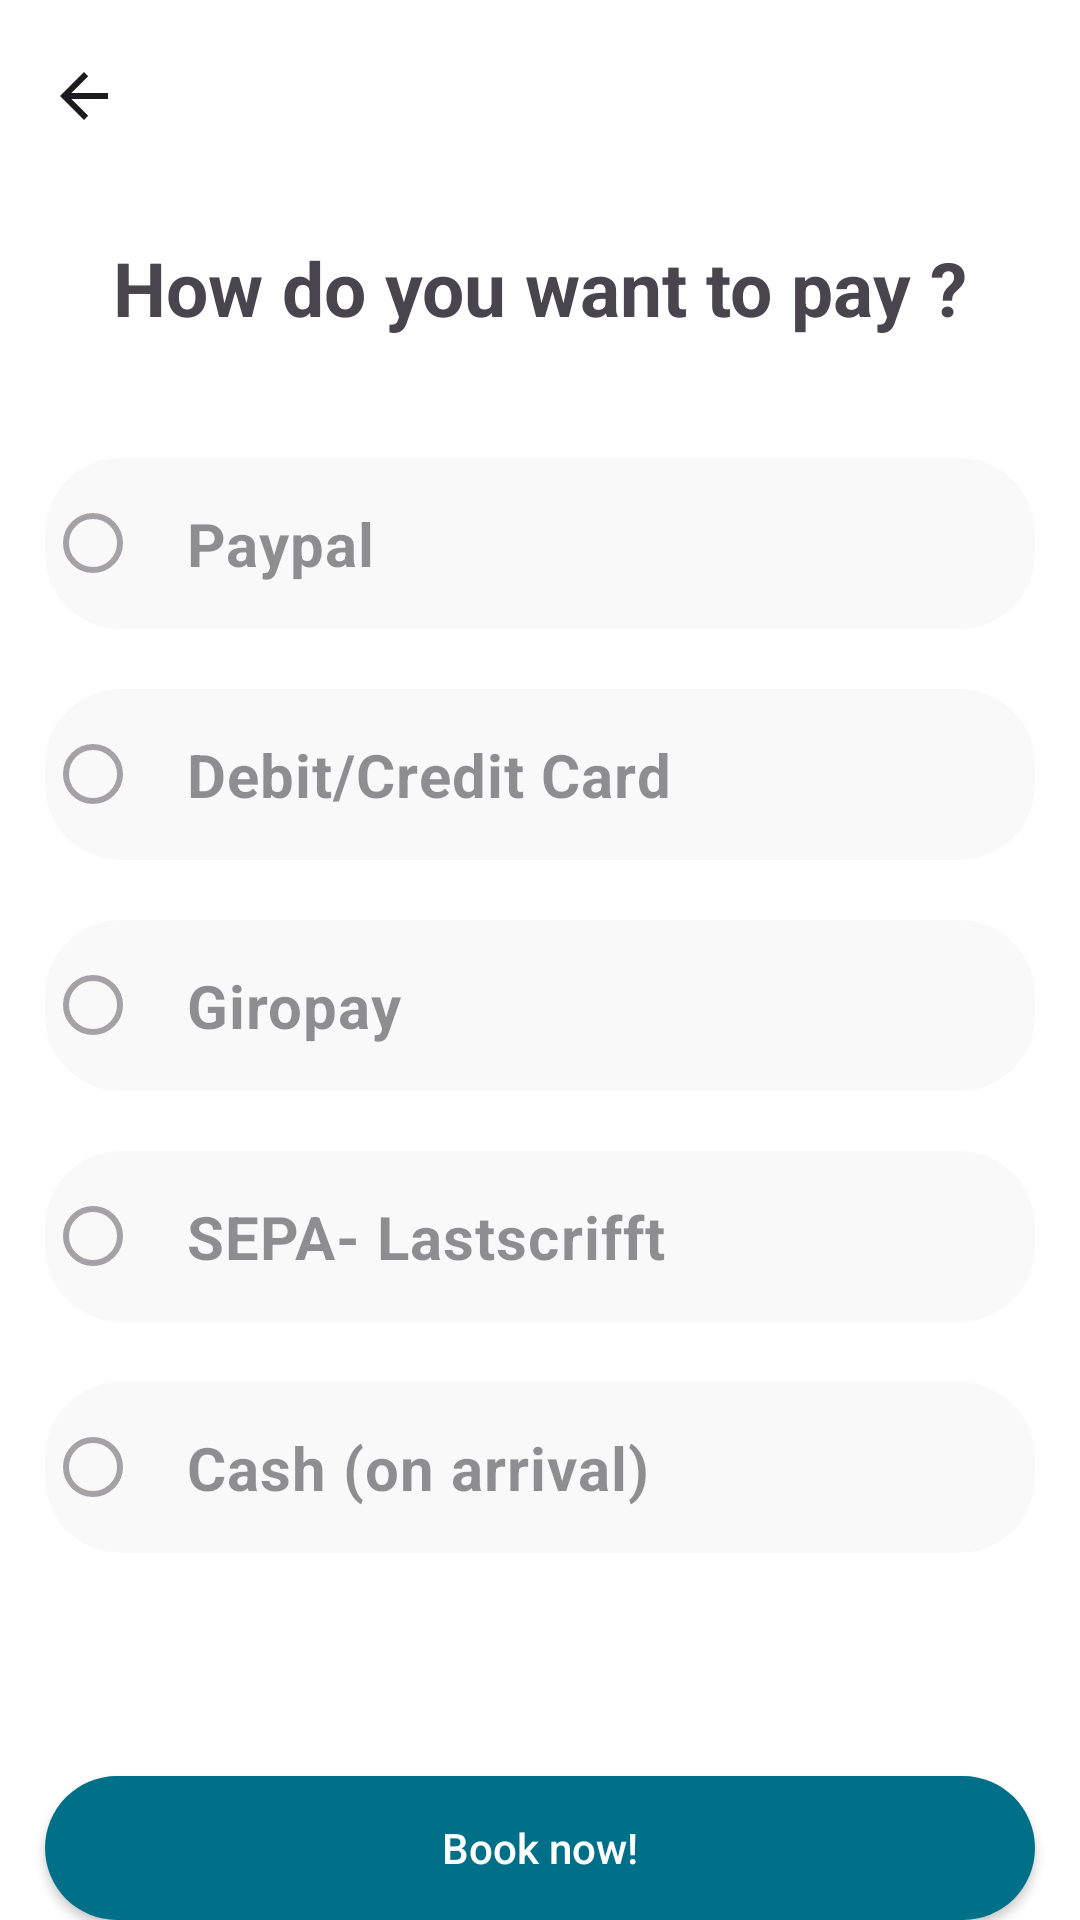

Layout XML and referenced resources for this Android screen:
<!-- AndroidManifest.xml: application theme Theme.HCIPrototypWS23 -->
<!-- res/layout/fragment_payment_method.xml -->
<?xml version="1.0" encoding="utf-8"?>
<androidx.appcompat.widget.LinearLayoutCompat xmlns:android="http://schemas.android.com/apk/res/android"
    xmlns:app="http://schemas.android.com/apk/res-auto"
    xmlns:tools="http://schemas.android.com/tools"
    android:layout_width="match_parent"
    android:layout_height="match_parent"
    android:orientation="vertical"
    android:background="@color/white"
    tools:context=".Fragments.PaymentMethod">

    <androidx.appcompat.widget.Toolbar
        android:id="@+id/paymentMethod_tb"
        android:layout_width="match_parent"
        android:layout_height="wrap_content"
        android:background="@color/white"
        android:minHeight="?attr/actionBarSize"
        android:theme="?attr/actionBarTheme"
        app:navigationIcon="?attr/homeAsUpIndicator" />

    <TextView
        android:id="@+id/textView"
        android:layout_width="wrap_content"
        android:layout_height="wrap_content"
        android:text="@string/how_do_you_want_to_pay"
        android:layout_gravity="center_horizontal"
        android:layout_marginTop="15dp"
        android:layout_marginBottom="20dp"
        android:textSize="25sp"
        android:textStyle="bold" />

    <RadioGroup
        android:layout_width="match_parent"
        android:layout_height="wrap_content"
        android:layout_weight="1">

        <RadioButton
            android:id="@+id/payment_paypal_rb"
            android:layout_width="match_parent"
            android:layout_height="wrap_content"
            android:layout_marginStart="15dp"
            android:layout_marginTop="20dp"
            android:layout_marginEnd="15dp"
            android:padding="15dp"
            android:text="@string/paypal"
            android:textSize="20sp"
            android:textStyle="bold"
            android:alpha="0.5"
            android:clickable="false"
            android:background="@drawable/rounded_slight_gray"/>

        <RadioButton
            android:id="@+id/payment_debit_rb"
            android:layout_width="match_parent"
            android:layout_height="wrap_content"
            android:layout_marginStart="15dp"
            android:layout_marginTop="20dp"
            android:layout_marginEnd="15dp"
            android:padding="15dp"
            android:text="@string/debit_credit_card"
            android:textSize="20sp"
            android:textStyle="bold"
            android:alpha="0.5"
            android:clickable="false"
            android:background="@drawable/rounded_slight_gray" />

        <RadioButton
            android:id="@+id/payment_giropay_rb"
            android:layout_width="match_parent"
            android:layout_height="wrap_content"
            android:layout_marginStart="15dp"
            android:layout_marginTop="20dp"
            android:layout_marginEnd="15dp"
            android:padding="15dp"
            android:text="@string/giropay"
            android:textSize="20sp"
            android:textStyle="bold"
            android:alpha="0.5"
            android:clickable="false"
            android:background="@drawable/rounded_slight_gray" />

        <RadioButton
            android:id="@+id/payment_sepa_rb"
            android:layout_width="match_parent"
            android:layout_height="wrap_content"
            android:layout_marginStart="15dp"
            android:layout_marginTop="20dp"
            android:layout_marginEnd="15dp"
            android:padding="15dp"
            android:text="@string/sepa_lastscrifft"
            android:textSize="20sp"
            android:textStyle="bold"
            android:alpha="0.5"
            android:clickable="false"
            android:background="@drawable/rounded_slight_gray" />

        <RadioButton
            android:id="@+id/payment_cash_rb"
            android:layout_width="match_parent"
            android:layout_height="wrap_content"
            android:layout_marginStart="15dp"
            android:layout_marginTop="20dp"
            android:layout_marginEnd="15dp"
            android:padding="15dp"
            android:text="@string/cash_on_arrival"
            android:textSize="20sp"
            android:textStyle="bold"
            android:alpha="0.5"
            android:clickable="false"
            android:background="@drawable/rounded_slight_gray" />

    </RadioGroup>


    <androidx.appcompat.widget.AppCompatButton
        android:id="@+id/paymentMethod_btn"
        android:layout_width="match_parent"
        android:layout_height="wrap_content"
        android:layout_marginStart="15dp"
        android:layout_marginEnd="15dp"
        android:background="@drawable/rounded_button_background"
        android:text="@string/book_now"
        android:textAllCaps="false"
        android:textColor="@color/white" />



</androidx.appcompat.widget.LinearLayoutCompat>
<!-- resources referenced by this layout -->
<resources>
  <color name="white">#FFFFFFFF</color>
  <!-- drawable rounded_button_background (drawable) -->
  <?xml version="1.0" encoding="utf-8"?>
  <shape xmlns:android="http://schemas.android.com/apk/res/android"
      android:shape="rectangle">
      <solid android:color="@color/primaryColor" /> 
      <corners android:radius="25dp" /> 
  </shape>
  <!-- drawable rounded_slight_gray (drawable) -->
  <?xml version="1.0" encoding="utf-8"?>
  <shape xmlns:android="http://schemas.android.com/apk/res/android"
      android:shape="rectangle">
      <solid android:color="@color/slightGrayBackground" /> 
      <corners android:radius="25dp" /> 
  </shape>
  <string name="book_now">Book now!</string>
  <string name="cash_on_arrival">Cash (on arrival)</string>
  <string name="debit_credit_card">Debit/Credit Card</string>
  <string name="giropay">Giropay</string>
  <string name="how_do_you_want_to_pay">How do you want to pay ?</string>
  <string name="paypal">Paypal</string>
  <string name="sepa_lastscrifft">SEPA- Lastscrifft</string>
  <style name="Theme.HCIPrototypWS23" parent="Base.Theme.HCIPrototypWS23" />
  <color name="primaryColor">#007089</color>
  <color name="slightGrayBackground">#f4f4f4</color>
  <style name="Base.Theme.HCIPrototypWS23" parent="Theme.Material3.DayNight.NoActionBar">
          
          
      </style>
</resources>
